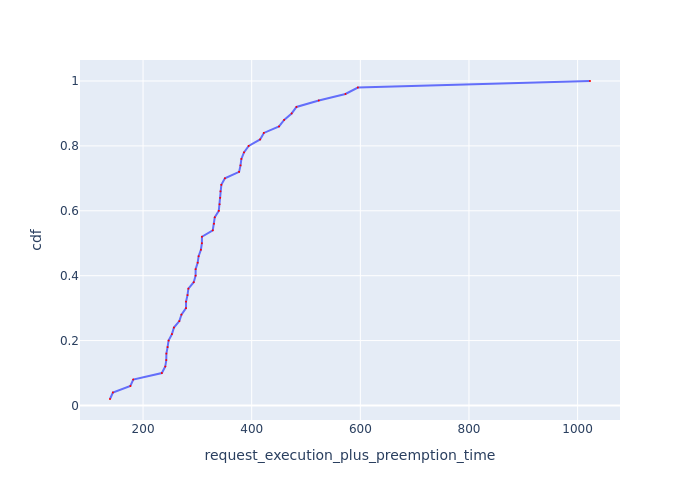

Source data for this figure (header and first rows):
Request Id, request_execution_plus_preemption_time, cdf
0_49, 139.1, 0.02
0_24, 144.5, 0.04
0_28, 176.6, 0.06
0_31, 181.9, 0.08
0_15, 234.6, 0.1
0_17, 240.9, 0.12
0_38, 242.7, 0.14
0_18, 242.9, 0.16
0_41, 245.1, 0.18
0_16, 247, 0.2
0_13, 253.2, 0.22
0_2, 256.8, 0.24
0_34, 266.8, 0.26
0_37, 270.7, 0.28
0_35, 279.1, 0.3
0_4, 279.1, 0.32
0_40, 281.8, 0.34
0_26, 283.4, 0.36
0_20, 293.3, 0.38
0_46, 296.7, 0.4
0_47, 296.8, 0.42
0_29, 300.5, 0.44
0_3, 302.3, 0.46
0_12, 306.5, 0.48
0_9, 308.3, 0.5
0_32, 308.4, 0.52
0_27, 328.3, 0.54
0_21, 330.6, 0.56
0_23, 332, 0.58
0_48, 339.4, 0.6
0_33, 340.8, 0.62
0_22, 341.9, 0.64
0_45, 342.5, 0.66
0_5, 344.1, 0.68
0_8, 350.6, 0.7
0_1, 376.8, 0.72
0_42, 379.4, 0.74
0_6, 381, 0.76
0_25, 385.8, 0.78
0_0, 394.4, 0.8
0_11, 415.5, 0.82
0_10, 422.4, 0.84
0_14, 450.3, 0.86
0_43, 459.7, 0.88
0_36, 473.5, 0.9
0_44, 482.4, 0.92
0_19, 523.5, 0.94
0_39, 572.6, 0.96
0_30, 595.5, 0.98
0_7, 1023, 1.0
